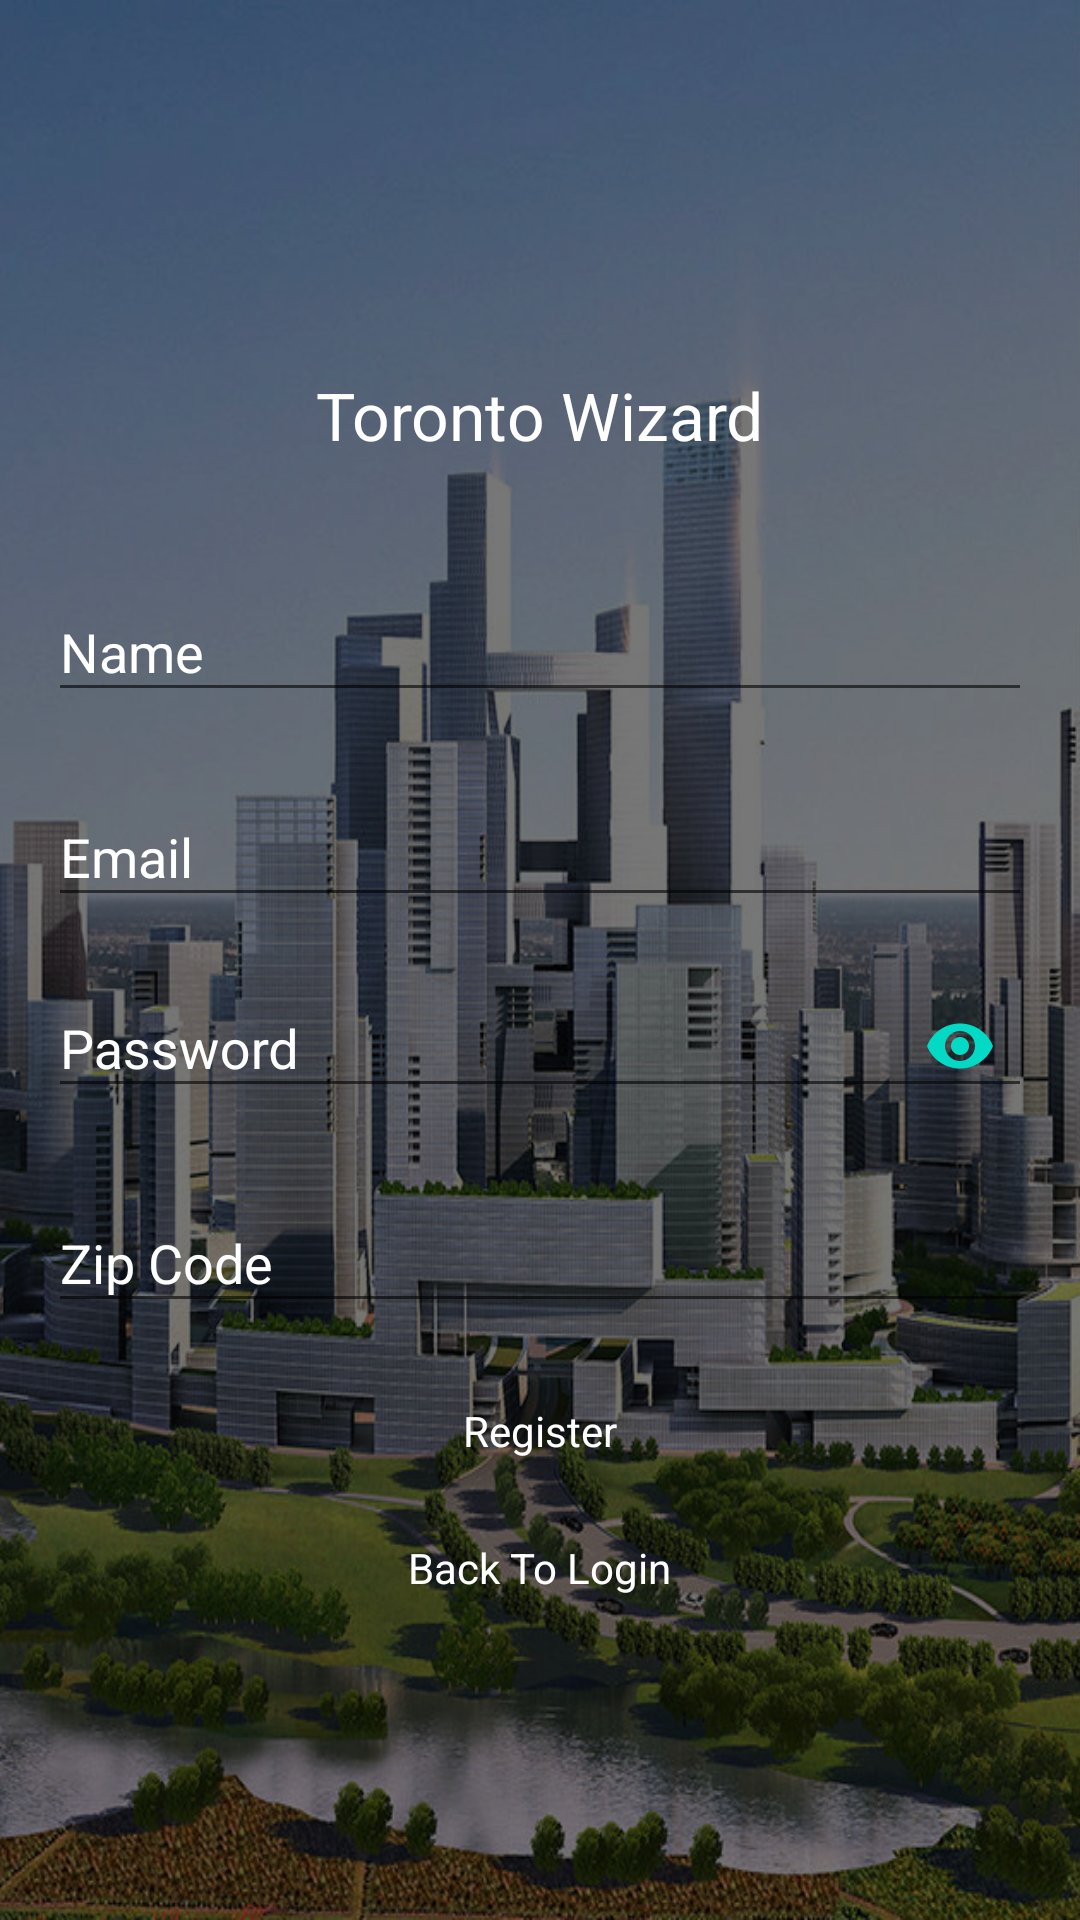

Produce the Android XML layout that renders to this screen, including the resource entries it uses.
<!-- AndroidManifest.xml: application theme AppTheme -->
<!-- res/layout/activity_register.xml -->
<?xml version="1.0" encoding="utf-8"?>
<ScrollView xmlns:android="http://schemas.android.com/apk/res/android"
android:layout_width="match_parent"
android:layout_height="match_parent"
xmlns:app="http://schemas.android.com/apk/res-auto"
android:background="@drawable/bg"
android:fitsSystemWindows="true">

<LinearLayout
    android:layout_width="match_parent"
    android:layout_height="wrap_content"
    android:layout_gravity="center_vertical"
    android:layout_marginLeft="16dp"
    android:layout_marginRight="16dp"
    android:orientation="vertical">

    <TextView
        android:layout_width="wrap_content"
        android:layout_height="wrap_content"
        android:text="@string/toronto_wizard"
        android:layout_gravity="center_horizontal"
        android:layout_margin="16dp"
        android:textSize="22sp"
        android:textColor="@android:color/white"/>

    
        
        
        
        
        
        

    <com.google.android.material.textfield.TextInputLayout
        android:layout_width="match_parent"
        android:layout_height="wrap_content"
        android:layout_marginTop="16dp"
        android:textColorHint="@android:color/white">

        <com.google.android.material.textfield.TextInputEditText
            android:id="@+id/editTextUserName"
            android:inputType="textPersonName"
            android:layout_width="match_parent"
            android:layout_height="wrap_content"
            android:hint="@string/name"
            android:textColor="@android:color/white"
            android:textColorHint="@android:color/white"/>
    </com.google.android.material.textfield.TextInputLayout>

    <com.google.android.material.textfield.TextInputLayout
        android:layout_width="match_parent"
        android:layout_height="wrap_content"
        android:layout_marginTop="16dp"
        android:textColorHint="@android:color/white">

        <com.google.android.material.textfield.TextInputEditText
            android:id="@+id/editTextEmail"
            android:inputType="textEmailAddress"
            android:layout_width="match_parent"
            android:layout_height="wrap_content"
            android:hint="@string/email"
            android:textColor="@android:color/white"
            android:textColorHint="@android:color/white"/>
    </com.google.android.material.textfield.TextInputLayout>

    <com.google.android.material.textfield.TextInputLayout
        android:layout_width="match_parent"
        android:layout_height="wrap_content"
        app:passwordToggleEnabled="true"
        app:passwordToggleTint="@color/colorAccent"
        android:layout_marginTop="8dp"
        android:textColorHint="@android:color/white">

        <com.google.android.material.textfield.TextInputEditText
            android:id="@+id/editTextPassword"
            android:layout_width="match_parent"
            android:inputType="textPassword"
            android:layout_height="wrap_content"
            android:hint="@string/password"
            android:textColor="@android:color/white"
            android:textColorHint="@android:color/white"/>
    </com.google.android.material.textfield.TextInputLayout>

    <com.google.android.material.textfield.TextInputLayout
        android:layout_width="match_parent"
        android:layout_height="wrap_content"
        android:layout_marginTop="16dp"
        android:textColorHint="@android:color/white">

        <com.google.android.material.textfield.TextInputEditText
            android:id="@+id/editTextZipCode"
            android:inputType="text"
            android:layout_width="match_parent"
            android:layout_height="wrap_content"
            android:hint="@string/zip_code"
            android:textColor="@android:color/white"
            android:textColorHint="@android:color/white"/>
    </com.google.android.material.textfield.TextInputLayout>

    <Button
        android:id="@+id/buttonRegister"
        style="@style/DefaultButton"
        android:layout_width="wrap_content"
        android:layout_height="wrap_content"
        android:layout_gravity="center_horizontal"
        android:layout_marginTop="16dp"
        android:layout_weight="1"
        android:text="@string/register" />

    <TextView
        android:id="@+id/textViewLogin"
        android:layout_width="wrap_content"
        android:layout_height="wrap_content"
        android:gravity="center"
        android:layout_gravity="center_horizontal"
        android:layout_marginTop="16dp"
        android:text="@string/back_to_login"
        android:textColor="@android:color/white" />
</LinearLayout>
</ScrollView>
<!-- resources referenced by this layout -->
<resources>
  <!-- drawable bg (drawable) -->
  <?xml version="1.0" encoding="utf-8"?>
  <layer-list xmlns:android="http://schemas.android.com/apk/res/android">
      <item android:id="@+id/item_img">
          <bitmap android:src="@drawable/great_city_overall" />
      </item>
      <item android:id="@+id/background">
          <shape android:shape="rectangle">
              
              <solid android:color="#88000000" />
          </shape>
      </item>
  </layer-list>
  <string name="back_to_login">Back To Login</string>
  <string name="email">Email</string>
  <string name="name">Name</string>
  <string name="password">Password</string>
  <string name="register">Register</string>
  <string name="toronto_wizard">Toronto Wizard</string>
  <string name="zip_code">Zip Code</string>
  <style name="DefaultButton" parent="@android:style/Widget.Button">
          <item name="android:minHeight">40dp</item>
          <item name="android:textColor">@android:color/white</item>
          <item name="android:textSize">14sp</item>
          <item name="android:background">@drawable/button_bg</item>
          <item name="android:padding">5dp</item>
          <item name="android:minWidth">200dp</item>
      </style>
  <style name="AppTheme" parent="Theme.AppCompat.Light.NoActionBar">
          
          <item name="colorPrimary">@color/colorPrimary</item>
          <item name="colorPrimaryDark">@color/colorPrimaryDark</item>
          <item name="colorAccent">@color/colorAccent</item>
      </style>
  <!-- drawable great_city_overall: jpg bitmap (drawable, 152355 bytes) -->
  <!-- not gathered from this repository: default colours our renderer supplied (Android Studio template values) -->
  <color name="colorPrimary">#FF6200EE</color>
  <color name="colorPrimaryDark">#FF3700B3</color>
  <color name="colorAccent">#FF03DAC5</color>
</resources>
